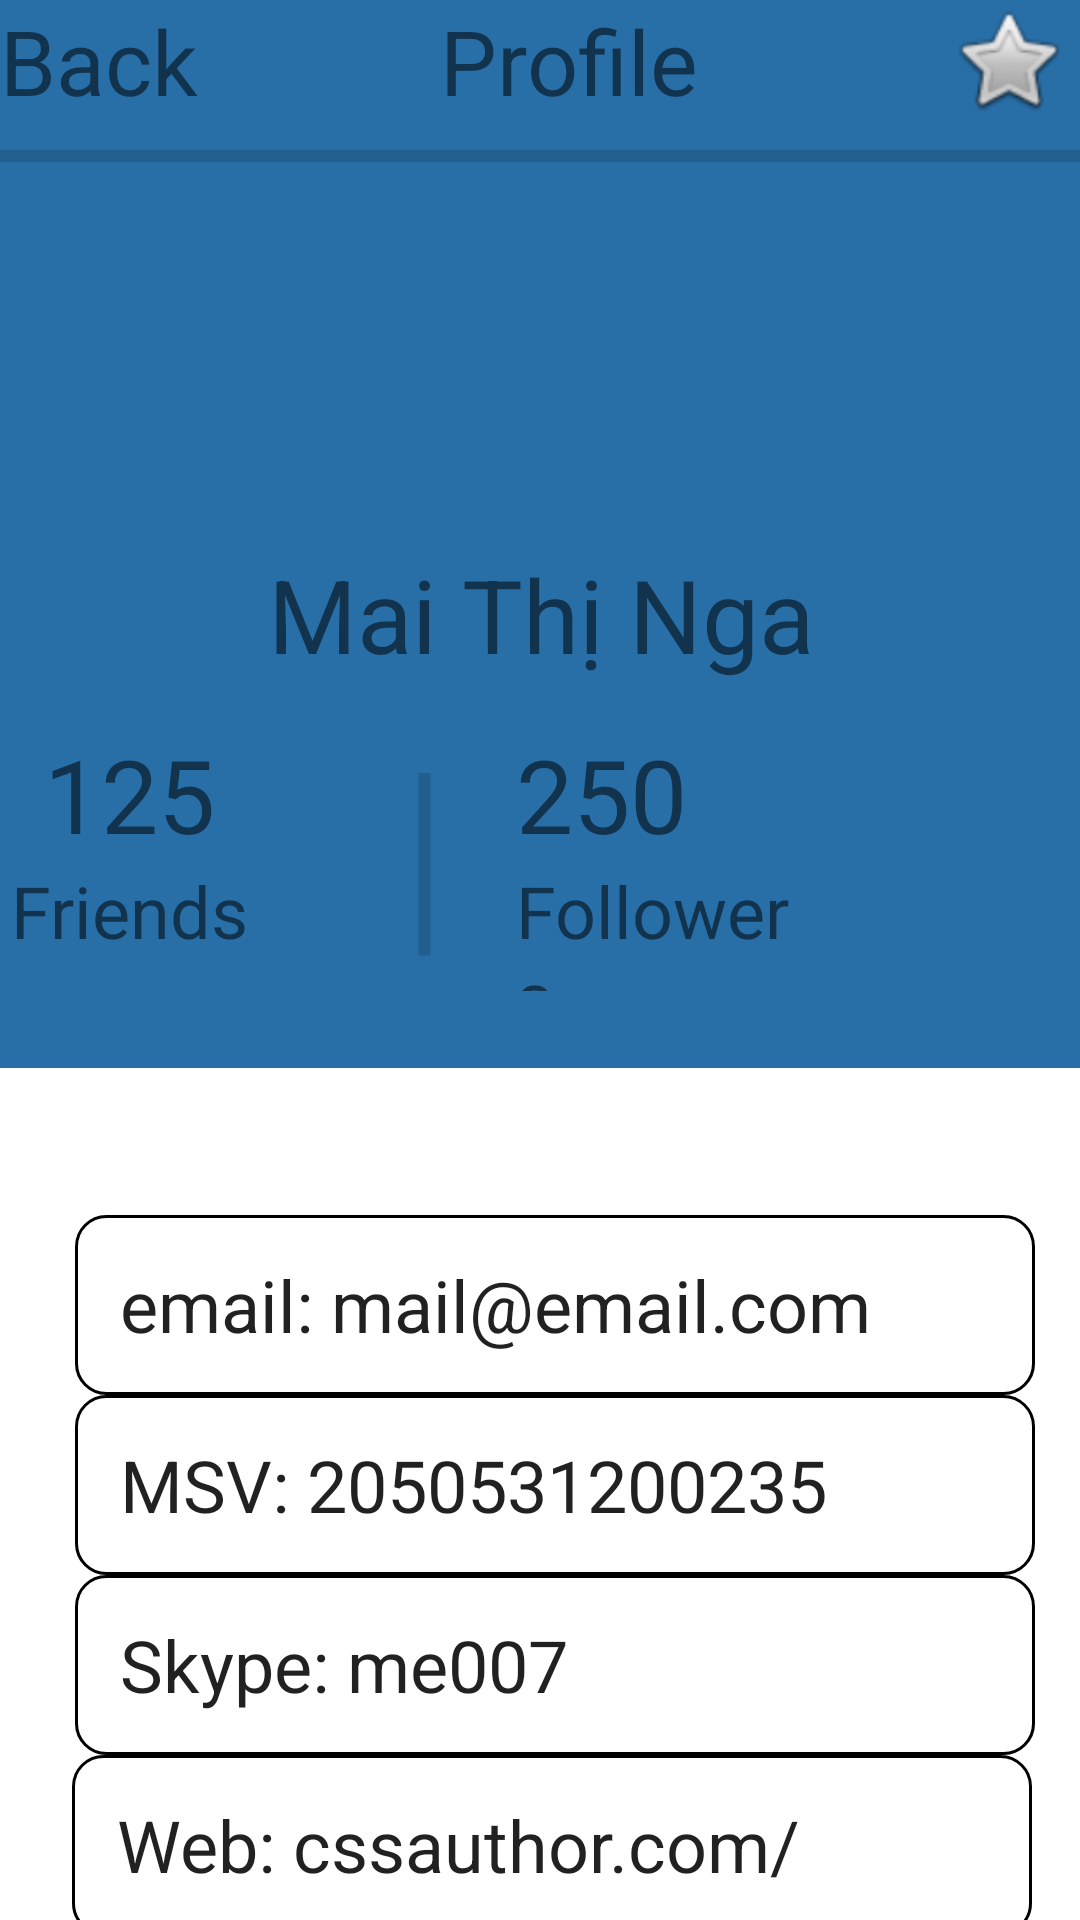

Produce the Android XML layout that renders to this screen, including the resource entries it uses.
<!-- AndroidManifest.xml: application theme Theme.BT2_MaiThiNga_235 -->
<!-- res/layout/activity_main2.xml -->
<?xml version="1.0" encoding="utf-8"?>
<androidx.constraintlayout.widget.ConstraintLayout xmlns:android="http://schemas.android.com/apk/res/android"
    xmlns:app="http://schemas.android.com/apk/res-auto"
    xmlns:tools="http://schemas.android.com/tools"
    android:layout_width="match_parent"
    android:layout_height="match_parent"
    tools:context=".MainActivity2">

    <LinearLayout
        android:id="@+id/linearLayout"
        android:layout_width="412dp"
        android:layout_height="40dp"
        android:background="#286FA8"
        android:orientation="vertical"
        app:layout_constraintEnd_toEndOf="parent"
        app:layout_constraintHorizontal_bias="0.0"
        app:layout_constraintStart_toStartOf="parent"
        app:layout_constraintTop_toTopOf="parent">

        <LinearLayout
            android:layout_width="match_parent"
            android:layout_height="match_parent"
            android:orientation="horizontal">

            <TextView
                android:id="@+id/textView2"
                android:layout_width="wrap_content"
                android:layout_height="match_parent"
                android:layout_weight="1"
                android:text="Back"
                android:textSize="30sp" />

            <TextView
                android:id="@+id/textView5"
                android:layout_width="wrap_content"
                android:layout_height="match_parent"
                android:layout_weight="1"
                android:text="Profile"
                android:textAlignment="center"
                android:textSize="30sp" />

            <ImageView
                android:id="@+id/imageView6"
                android:layout_width="98dp"
                android:layout_height="match_parent"
                android:layout_weight="1"
                app:srcCompat="@android:drawable/btn_star_big_off" />

        </LinearLayout>
    </LinearLayout>

    <LinearLayout
        android:id="@+id/linearLayout2"
        android:layout_width="415dp"
        android:layout_height="24dp"
        android:background="#286FA8"
        android:orientation="vertical"
        app:layout_constraintEnd_toEndOf="parent"
        app:layout_constraintStart_toStartOf="parent"
        app:layout_constraintTop_toBottomOf="@+id/linearLayout">

        <ProgressBar
            android:id="@+id/progressBar3"
            style="?android:attr/progressBarStyleHorizontal"
            android:layout_width="match_parent"
            android:layout_height="match_parent" />
    </LinearLayout>

    <LinearLayout
        android:id="@+id/linearLayout3"
        android:layout_width="413dp"
        android:layout_height="178dp"
        android:background="#286FA8"
        android:orientation="vertical"
        app:layout_constraintEnd_toEndOf="parent"
        app:layout_constraintStart_toStartOf="parent"
        app:layout_constraintTop_toBottomOf="@+id/linearLayout2">

        <ImageView
            android:id="@+id/imageView7"
            android:layout_width="match_parent"
            android:layout_height="118dp"
            app:srcCompat="@drawable/login" />

        <TextView
            android:id="@+id/textView16"
            android:layout_width="match_parent"
            android:layout_height="58dp"
            android:text="Mai Thị Nga"
            android:textAlignment="center"
            android:textSize="34sp" />
    </LinearLayout>

    <LinearLayout
        android:id="@+id/linearLayout4"
        android:layout_width="411dp"
        android:layout_height="114dp"
        android:background="#286FA8"
        android:orientation="horizontal"
        app:layout_constraintEnd_toEndOf="parent"
        app:layout_constraintStart_toStartOf="parent"
        app:layout_constraintTop_toBottomOf="@+id/linearLayout3">

        <LinearLayout
            android:layout_width="136dp"
            android:layout_height="match_parent"
            android:orientation="vertical">

            <TextView
                android:id="@+id/textView21"
                android:layout_width="match_parent"
                android:layout_height="wrap_content"
                android:text="125"
                android:textAlignment="center"
                android:textSize="34sp" />

            <TextView
                android:id="@+id/textView22"
                android:layout_width="match_parent"
                android:layout_height="50dp"
                android:text="Friends"
                android:textAlignment="center"
                android:textSize="24sp" />
        </LinearLayout>

        <ProgressBar
            android:id="@+id/progressBar6"
            style="?android:attr/progressBarStyleHorizontal"
            android:layout_width="61dp"
            android:layout_height="92dp"
            android:layout_weight="1"
            android:rotation="90" />

        <LinearLayout
            android:layout_width="92dp"
            android:layout_height="match_parent"
            android:orientation="vertical">

            <TextView
                android:id="@+id/textView23"
                android:layout_width="match_parent"
                android:layout_height="wrap_content"
                android:text="250"
                android:textSize="34sp" />

            <TextView
                android:id="@+id/textView24"
                android:layout_width="match_parent"
                android:layout_height="43dp"
                android:text="Followers"
                android:textSize="24sp" />
        </LinearLayout>

        <LinearLayout
            android:layout_width="122dp"
            android:layout_height="71dp"
            android:orientation="horizontal">

        </LinearLayout>

    </LinearLayout>

    <LinearLayout
        android:id="@+id/linearLayout5"
        android:layout_width="412dp"
        android:layout_height="49dp"
        android:orientation="vertical"
        app:layout_constraintEnd_toEndOf="parent"
        app:layout_constraintStart_toStartOf="parent"
        app:layout_constraintTop_toBottomOf="@+id/linearLayout4"></LinearLayout>

    <LinearLayout
        android:id="@+id/linearLayout6"
        android:layout_width="411dp"
        android:layout_height="60dp"
        android:orientation="horizontal"
        app:layout_constraintEnd_toEndOf="parent"
        app:layout_constraintStart_toStartOf="parent"
        app:layout_constraintTop_toBottomOf="@+id/linearLayout5">

        <LinearLayout
            android:layout_width="50dp"
            android:layout_height="match_parent"
            android:orientation="vertical"></LinearLayout>

        <EditText
            android:id="@+id/editTextTextEmailAddress3"
            android:layout_width="320dp"
            android:layout_height="match_parent"
            android:background="@drawable/custom_input"
            android:ems="10"
            android:inputType="textEmailAddress"
            android:paddingLeft="15dp"
            android:text="email: mail@email.com"
            android:textSize="24sp" />

        <LinearLayout
            android:layout_width="41dp"
            android:layout_height="match_parent"
            android:orientation="vertical">

        </LinearLayout>

    </LinearLayout>

    <LinearLayout
        android:id="@+id/linearLayout7"
        android:layout_width="411dp"
        android:layout_height="60dp"
        android:orientation="horizontal"
        app:layout_constraintEnd_toEndOf="parent"
        app:layout_constraintStart_toStartOf="parent"
        app:layout_constraintTop_toBottomOf="@+id/linearLayout6">

        <LinearLayout
            android:layout_width="50dp"
            android:layout_height="match_parent"
            android:orientation="vertical"></LinearLayout>

        <EditText
            android:id="@+id/editTextPhone"
            android:layout_width="320dp"
            android:layout_height="match_parent"
            android:background="@drawable/custom_input"
            android:ems="10"
            android:inputType="phone"
            android:paddingLeft="15dp"
            android:text="MSV: 2050531200235"
            android:textSize="24sp" />

        <LinearLayout
            android:layout_width="match_parent"
            android:layout_height="match_parent"
            android:orientation="vertical">

        </LinearLayout>
    </LinearLayout>

    <LinearLayout
        android:id="@+id/linearLayout8"
        android:layout_width="411dp"
        android:layout_height="60dp"
        android:orientation="horizontal"
        app:layout_constraintEnd_toEndOf="parent"
        app:layout_constraintStart_toStartOf="parent"
        app:layout_constraintTop_toBottomOf="@+id/linearLayout7">

        <LinearLayout
            android:layout_width="25dp"
            android:layout_height="match_parent"
            android:layout_weight="1"
            android:orientation="vertical"></LinearLayout>

        <EditText
            android:id="@+id/editTextTextPersonName2"
            android:layout_width="295dp"
            android:layout_height="match_parent"
            android:layout_weight="1"
            android:background="@drawable/custom_input"
            android:ems="10"
            android:inputType="textPersonName"
            android:paddingLeft="15dp"
            android:text="Skype: me007"
            android:textSize="24sp" />

        <LinearLayout
            android:layout_width="41dp"
            android:layout_height="match_parent"
            android:orientation="vertical"></LinearLayout>
    </LinearLayout>

    <LinearLayout
        android:layout_width="411dp"
        android:layout_height="60dp"
        android:orientation="horizontal"
        app:layout_constraintEnd_toEndOf="parent"
        app:layout_constraintStart_toStartOf="parent"
        app:layout_constraintTop_toBottomOf="@+id/linearLayout8">

        <LinearLayout
            android:layout_width="101dp"
            android:layout_height="match_parent"
            android:layout_weight="1"
            android:orientation="vertical"></LinearLayout>

        <EditText
            android:id="@+id/editTextTextPersonName3"
            android:layout_width="372dp"
            android:layout_height="match_parent"
            android:layout_weight="1"
            android:ems="10"
            android:background="@drawable/custom_input"
            android:inputType="textPersonName"
            android:paddingLeft="15dp"
            android:text="Web: cssauthor.com/"
            android:textSize="24sp" />

        <LinearLayout
            android:layout_width="42dp"
            android:layout_height="match_parent"
            android:orientation="vertical"></LinearLayout>
    </LinearLayout>

</androidx.constraintlayout.widget.ConstraintLayout>
<!-- resources referenced by this layout -->
<resources>
  <!-- drawable custom_input (drawable) -->
  <?xml version="1.0" encoding="utf-8"?>
  <selector xmlns:android="http://schemas.android.com/apk/res/android">
      <item android:state_enabled="true" android:state_focused="true">
          <shape android:shape="rectangle">
              <solid android:color="@android:color/white"/>
              <corners android:radius="10dp"/>
              <stroke android:color="@color/purple_500" android:width="1dp"/>
          </shape>
      </item>
  
      <item android:state_enabled="true" >
          <shape android:shape="rectangle">
              <solid android:color="@android:color/white"/>
              <corners android:radius="10dp"/>
              <stroke android:color="@color/black" android:width="1dp"/>
          </shape>
      </item>
  </selector>
  <style name="Theme.BT2_MaiThiNga_235" parent="Theme.MaterialComponents.DayNight.DarkActionBar">
          
          <item name="colorPrimary">@color/purple_500</item>
          <item name="colorPrimaryVariant">@color/purple_700</item>
          <item name="colorOnPrimary">@color/white</item>
          
          <item name="colorSecondary">@color/teal_200</item>
          <item name="colorSecondaryVariant">@color/teal_700</item>
          <item name="colorOnSecondary">@color/black</item>
          
          <item name="android:statusBarColor" tools:targetApi="l">?attr/colorPrimaryVariant</item>
          
      </style>
  <!-- not gathered from this repository: default colours our renderer supplied (Android Studio template values) -->
  <color name="purple_500">#FF6200EE</color>
  <color name="purple_700">#FF3700B3</color>
  <color name="teal_200">#FF03DAC5</color>
  <color name="teal_700">#FF018786</color>
  <color name="black">#FF000000</color>
  <color name="white">#FFFFFFFF</color>
</resources>
